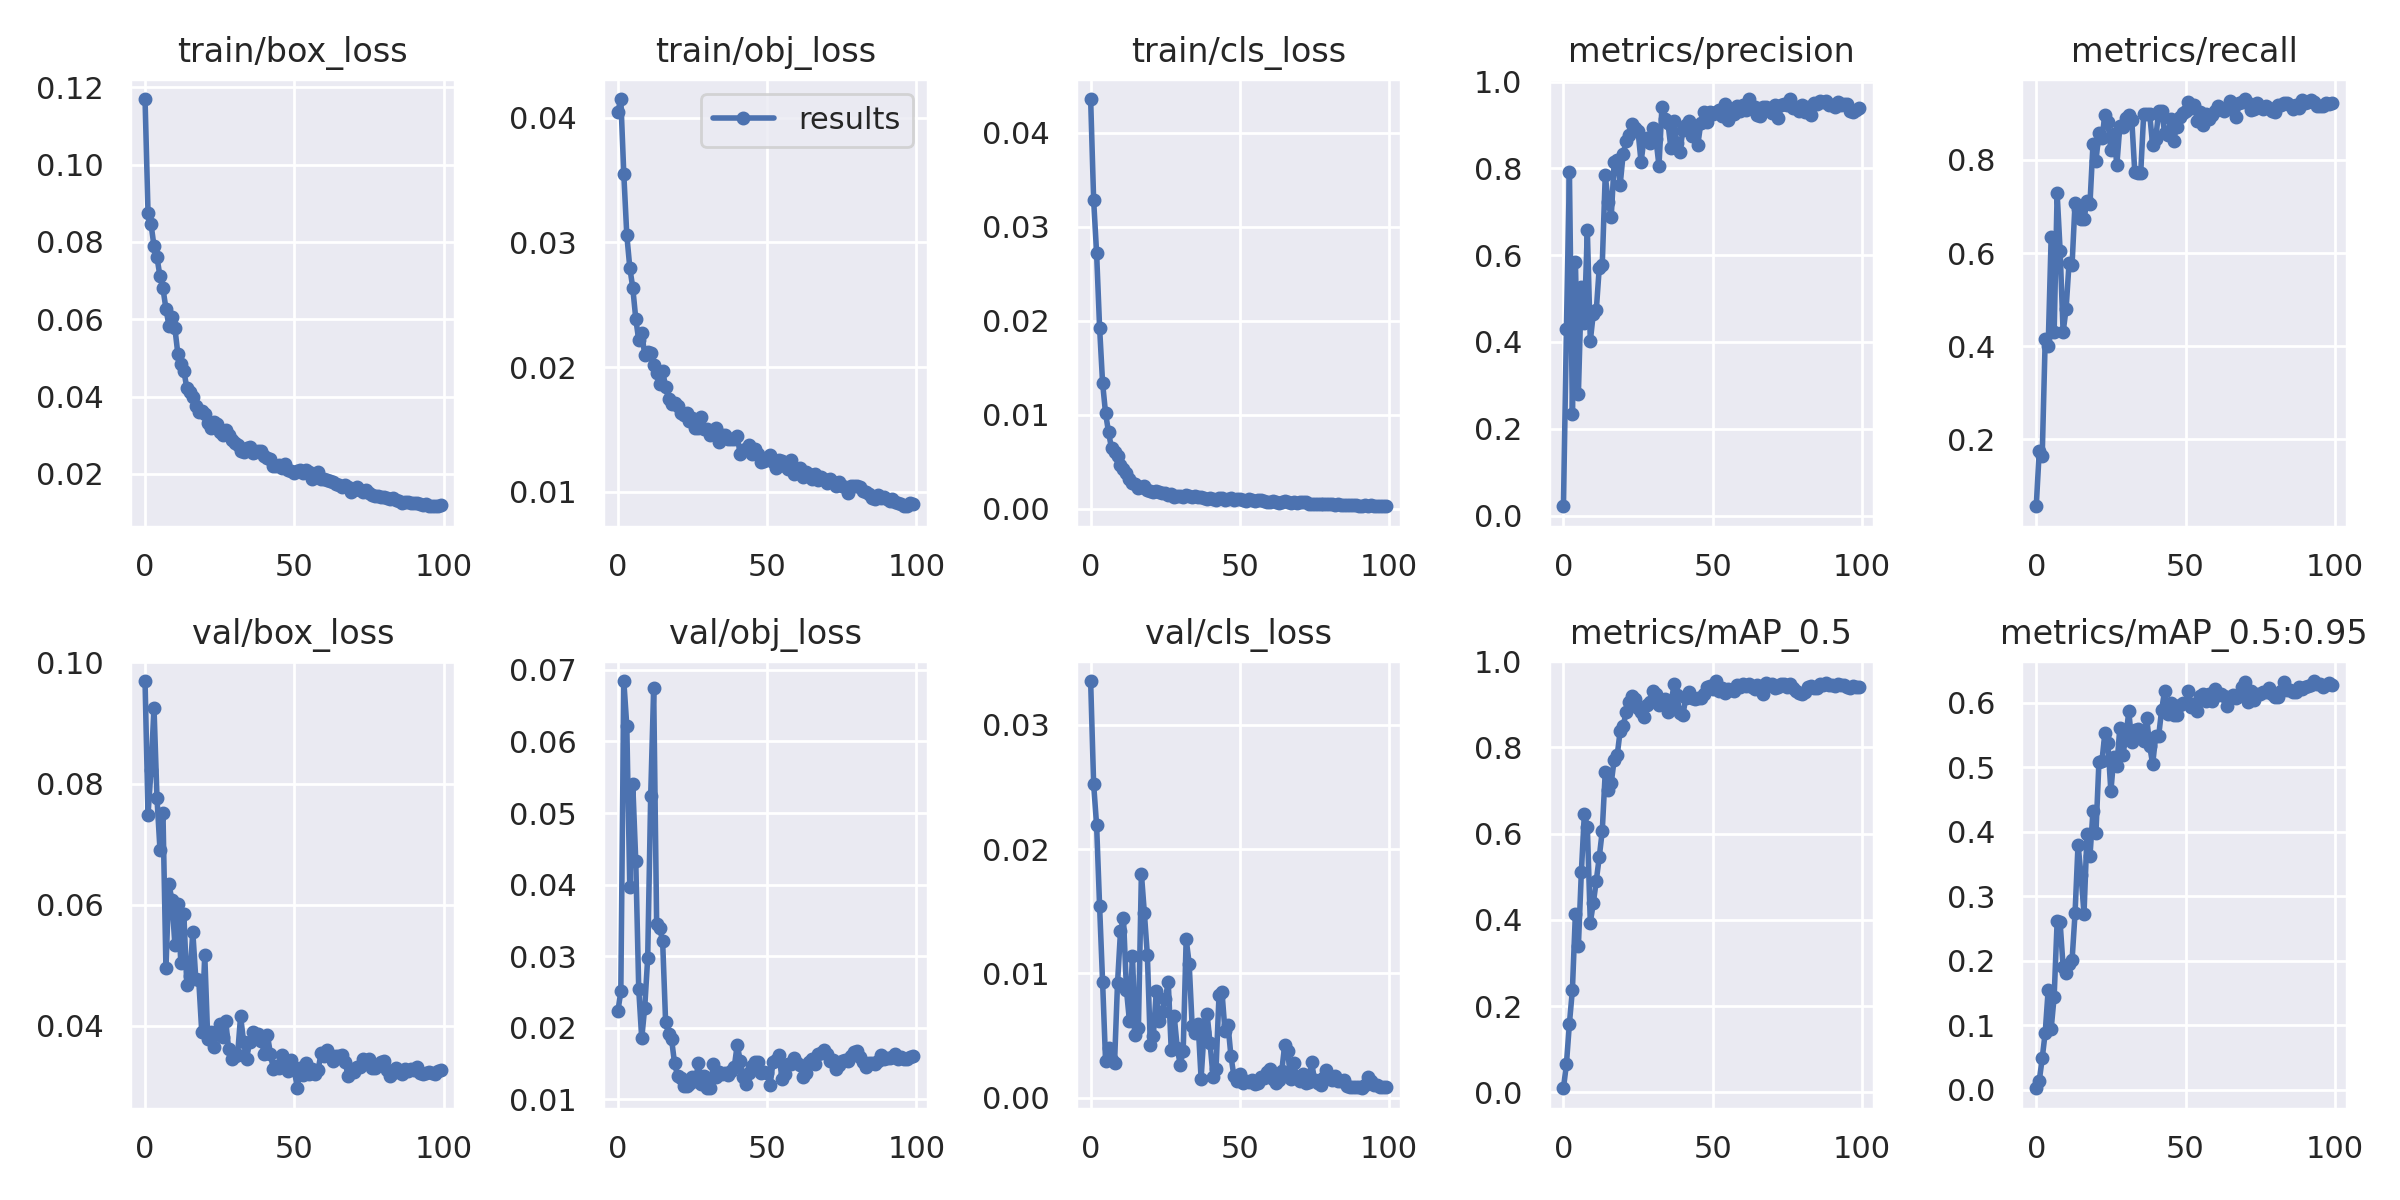

The table this chart was drawn from, first rows:
epoch, train/box_loss, train/obj_loss, train/cls_loss, metrics/precision, metrics/recall, metrics/mAP_0.5, metrics/mAP_0.5:0.95, val/box_loss, val/obj_loss, val/cls_loss, x/lr0, x/lr1, x/lr2
0, 0.117, 0.04047, 0.04358, 0.02134, 0.05631, 0.00944, 0.00236, 0.09693, 0.02228, 0.03353, 0.0008, 0.0008, 0.0928
1, 0.08747, 0.04149, 0.03285, 0.4294, 0.1745, 0.0653, 0.01339, 0.07486, 0.02508, 0.02524, 0.001683, 0.001683, 0.08468
2, 0.08465, 0.03546, 0.02717, 0.7912, 0.1648, 0.1595, 0.0488, 0.08226, 0.06843, 0.02192, 0.002548, 0.002548, 0.07655
3, 0.07891, 0.03059, 0.01927, 0.2329, 0.4144, 0.2375, 0.08848, 0.09252, 0.06214, 0.01541, 0.003396, 0.003396, 0.0684
4, 0.07602, 0.02799, 0.01339, 0.5851, 0.4002, 0.4144, 0.1549, 0.07762, 0.03972, 0.009327, 0.004226, 0.004226, 0.06023
5, 0.07113, 0.02636, 0.01014, 0.279, 0.6352, 0.3387, 0.09458, 0.06911, 0.054, 0.002942, 0.005038, 0.005038, 0.05204
6, 0.06797, 0.02389, 0.00814, 0.5266, 0.4306, 0.5108, 0.1444, 0.07518, 0.04332, 0.00396, 0.005832, 0.005832, 0.04383
7, 0.06275, 0.02216, 0.006409, 0.4442, 0.7285, 0.6453, 0.2612, 0.04952, 0.02537, 0.003017, 0.006608, 0.006608, 0.03561
8, 0.05836, 0.02277, 0.006015, 0.6576, 0.605, 0.6161, 0.2595, 0.06342, 0.01853, 0.00276, 0.007366, 0.007366, 0.02737
9, 0.06053, 0.02099, 0.005591, 0.4024, 0.4304, 0.3938, 0.1902, 0.06078, 0.02282, 0.009185, 0.008107, 0.008107, 0.01911
10, 0.0577, 0.02118, 0.00462, 0.465, 0.4799, 0.4383, 0.1817, 0.05342, 0.02976, 0.01338, 0.00883, 0.00883, 0.01083
11, 0.05096, 0.02111, 0.004186, 0.4729, 0.5795, 0.4908, 0.1952, 0.06008, 0.05233, 0.01448, 0.008911, 0.008911, 0.008911
12, 0.04853, 0.02021, 0.003838, 0.5714, 0.575, 0.5455, 0.2009, 0.05032, 0.0674, 0.008654, 0.008911, 0.008911, 0.008911
13, 0.04674, 0.01957, 0.003168, 0.5779, 0.7079, 0.6061, 0.2737, 0.05839, 0.03444, 0.006151, 0.008812, 0.008812, 0.008812
14, 0.04215, 0.01866, 0.002731, 0.7839, 0.6941, 0.7426, 0.3802, 0.04669, 0.03396, 0.01138, 0.008713, 0.008713, 0.008713
15, 0.04123, 0.0197, 0.002584, 0.723, 0.6741, 0.7009, 0.3326, 0.04816, 0.03213, 0.005053, 0.008614, 0.008614, 0.008614
16, 0.04, 0.01844, 0.002184, 0.6873, 0.6739, 0.7169, 0.273, 0.05549, 0.02084, 0.005575, 0.008515, 0.008515, 0.008515
17, 0.03752, 0.01744, 0.00235, 0.8145, 0.7113, 0.7716, 0.3965, 0.04779, 0.01915, 0.01802, 0.008416, 0.008416, 0.008416
18, 0.03601, 0.01701, 0.002389, 0.8191, 0.7063, 0.7812, 0.3625, 0.04751, 0.0184, 0.01484, 0.008317, 0.008317, 0.008317
19, 0.03631, 0.01716, 0.001981, 0.762, 0.8331, 0.8381, 0.4318, 0.03896, 0.01506, 0.01146, 0.008218, 0.008218, 0.008218
20, 0.03558, 0.01692, 0.001931, 0.8332, 0.7982, 0.8496, 0.3987, 0.05176, 0.01333, 0.004208, 0.008119, 0.008119, 0.008119
21, 0.03329, 0.01631, 0.001805, 0.8622, 0.8572, 0.8811, 0.5084, 0.03791, 0.01302, 0.004969, 0.00802, 0.00802, 0.00802
22, 0.03187, 0.01614, 0.001909, 0.8776, 0.8462, 0.9053, 0.5092, 0.039, 0.01193, 0.008573, 0.007921, 0.007921, 0.007921
23, 0.03345, 0.01632, 0.001726, 0.9026, 0.8963, 0.9199, 0.5532, 0.03654, 0.01184, 0.006124, 0.007822, 0.007822, 0.007822
24, 0.03291, 0.0157, 0.001645, 0.8928, 0.8817, 0.9128, 0.5373, 0.03874, 0.01213, 0.006919, 0.007723, 0.007723, 0.007723
25, 0.03088, 0.01589, 0.001707, 0.885, 0.8203, 0.8914, 0.4627, 0.04036, 0.0132, 0.007955, 0.007624, 0.007624, 0.007624
26, 0.03004, 0.01516, 0.001463, 0.8147, 0.8552, 0.8825, 0.5166, 0.03814, 0.0126, 0.009275, 0.007525, 0.007525, 0.007525
27, 0.0314, 0.01509, 0.001554, 0.8683, 0.7891, 0.8697, 0.5013, 0.04088, 0.01516, 0.003806, 0.007426, 0.007426, 0.007426
28, 0.03015, 0.01598, 0.001257, 0.8711, 0.8721, 0.8989, 0.5613, 0.03622, 0.01213, 0.006528, 0.007327, 0.007327, 0.007327
29, 0.02883, 0.01502, 0.001309, 0.859, 0.8715, 0.9051, 0.5196, 0.03447, 0.01324, 0.004025, 0.007228, 0.007228, 0.007228
30, 0.02789, 0.01503, 0.001394, 0.8939, 0.8897, 0.9304, 0.5453, 0.03511, 0.01157, 0.002633, 0.007129, 0.007129, 0.007129
31, 0.02738, 0.01453, 0.0012, 0.8668, 0.8965, 0.9232, 0.5865, 0.03518, 0.01162, 0.003758, 0.00703, 0.00703, 0.00703
32, 0.02605, 0.01473, 0.001502, 0.806, 0.8864, 0.8984, 0.5387, 0.04161, 0.01493, 0.01275, 0.006931, 0.006931, 0.006931
33, 0.0258, 0.01515, 0.001367, 0.9422, 0.7745, 0.9025, 0.5573, 0.0374, 0.01312, 0.01079, 0.006832, 0.006832, 0.006832
34, 0.02666, 0.01402, 0.001264, 0.9129, 0.771, 0.9131, 0.5592, 0.03453, 0.0139, 0.005791, 0.006733, 0.006733, 0.006733
35, 0.02688, 0.01456, 0.001297, 0.9049, 0.7726, 0.8818, 0.5518, 0.03728, 0.01352, 0.005188, 0.006634, 0.006634, 0.006634
36, 0.0255, 0.01454, 0.001205, 0.8463, 0.8992, 0.8969, 0.5406, 0.03896, 0.01364, 0.00594, 0.006535, 0.006535, 0.006535
37, 0.02565, 0.01428, 0.001276, 0.9084, 0.8994, 0.9459, 0.5766, 0.0385, 0.01342, 0.001531, 0.006436, 0.006436, 0.006436
38, 0.02603, 0.01427, 0.001125, 0.8578, 0.8981, 0.9205, 0.533, 0.03865, 0.01395, 0.005293, 0.006337, 0.006337, 0.006337
39, 0.02583, 0.01428, 0.00107, 0.8368, 0.8313, 0.8794, 0.5047, 0.03751, 0.01455, 0.006734, 0.006238, 0.006238, 0.006238
40, 0.0247, 0.01445, 0.001162, 0.8888, 0.8444, 0.8749, 0.5479, 0.03536, 0.01766, 0.00438, 0.006139, 0.006139, 0.006139
41, 0.02418, 0.01302, 0.001041, 0.9005, 0.9042, 0.9154, 0.5482, 0.03846, 0.01535, 0.001692, 0.00604, 0.00604, 0.00604
42, 0.02377, 0.01333, 0.0009474, 0.91, 0.906, 0.9287, 0.5889, 0.0354, 0.0132, 0.002289, 0.005941, 0.005941, 0.005941
43, 0.02197, 0.01341, 0.0011, 0.8744, 0.8583, 0.915, 0.6181, 0.03282, 0.0122, 0.00823, 0.005842, 0.005842, 0.005842
44, 0.02208, 0.01377, 0.0011, 0.893, 0.8532, 0.9132, 0.5829, 0.03339, 0.01372, 0.008475, 0.005743, 0.005743, 0.005743
45, 0.02226, 0.01302, 0.0009754, 0.8537, 0.887, 0.9139, 0.5991, 0.03301, 0.01461, 0.005362, 0.005644, 0.005644, 0.005644
46, 0.02165, 0.01344, 0.0009957, 0.9036, 0.8411, 0.9135, 0.5814, 0.03522, 0.01521, 0.005869, 0.005545, 0.005545, 0.005545
47, 0.02251, 0.01305, 0.001088, 0.9295, 0.8708, 0.9235, 0.5805, 0.03388, 0.01527, 0.003325, 0.005446, 0.005446, 0.005446
48, 0.02111, 0.0124, 0.0009579, 0.908, 0.8931, 0.9406, 0.5969, 0.03258, 0.0137, 0.001714, 0.005347, 0.005347, 0.005347
49, 0.02087, 0.01249, 0.001039, 0.929, 0.9006, 0.943, 0.5999, 0.03437, 0.01377, 0.001363, 0.005248, 0.005248, 0.005248
50, 0.02033, 0.01262, 0.001006, 0.9254, 0.9058, 0.9344, 0.5997, 0.03278, 0.01364, 0.001854, 0.005149, 0.005149, 0.005149
51, 0.02084, 0.01297, 0.0009063, 0.9289, 0.9245, 0.9539, 0.6189, 0.0297, 0.01208, 0.00114, 0.00505, 0.00505, 0.00505
52, 0.02103, 0.01242, 0.0008308, 0.9354, 0.9118, 0.9304, 0.5937, 0.0331, 0.01522, 0.001299, 0.004951, 0.004951, 0.004951
53, 0.02015, 0.01194, 0.001029, 0.9211, 0.9189, 0.9375, 0.5984, 0.0319, 0.01554, 0.001278, 0.004852, 0.004852, 0.004852
54, 0.02107, 0.01254, 0.0009214, 0.9479, 0.8827, 0.9254, 0.5877, 0.03387, 0.01618, 0.001374, 0.004753, 0.004753, 0.004753
55, 0.02048, 0.01244, 0.0008282, 0.9103, 0.9031, 0.9344, 0.6098, 0.03213, 0.01282, 0.001088, 0.004654, 0.004654, 0.004654
56, 0.01876, 0.01207, 0.0009138, 0.9373, 0.8745, 0.9334, 0.6139, 0.03284, 0.01354, 0.001146, 0.004555, 0.004555, 0.004555
57, 0.01969, 0.01184, 0.0009461, 0.925, 0.898, 0.9311, 0.6023, 0.03214, 0.01492, 0.001645, 0.004456, 0.004456, 0.004456
58, 0.02041, 0.01257, 0.0007829, 0.9428, 0.8878, 0.9439, 0.6135, 0.0328, 0.01495, 0.0016, 0.004357, 0.004357, 0.004357
59, 0.01873, 0.01144, 0.0006773, 0.9333, 0.8958, 0.9401, 0.6032, 0.0356, 0.01579, 0.002024, 0.004258, 0.004258, 0.004258
... 40 more rows
